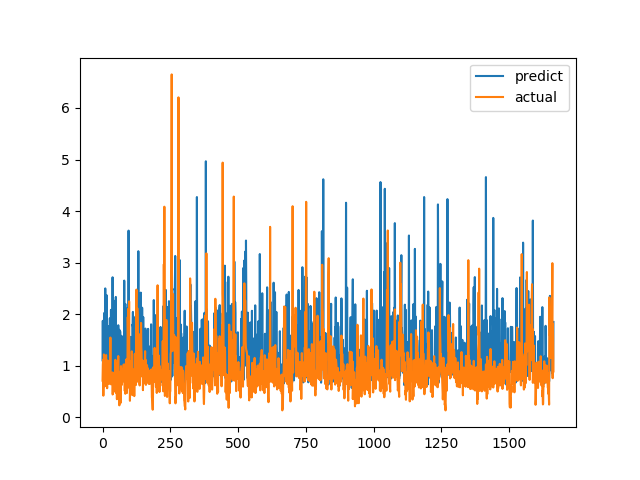

The file beside this chart, header and first rows:
predict, actual
1.105, 0.7094
1.871, 1.015
1.023, 1.116
1.409, 0.4183
1.217, 1.002
0.9159, 1.219
1.235, 1.143
2.027, 0.6528
0.7392, 0.6747
0.8301, 0.601
2.5, 0.6695
1.196, 0.6538
2.153, 0.7814
0.7637, 1.206
0.7123, 0.8469
2.369, 0.8286
1.779, 0.6482
1.17, 0.5624
0.8618, 0.7183
0.8927, 1.1
0.9587, 0.9542
1.485, 0.729
0.7842, 0.6694
1.769, 0.8631
1.026, 0.6465
1.442, 0.8223
0.8409, 0.9236
1.921, 0.8301
0.7005, 1.067
0.8646, 1.546
0.9413, 0.6827
2.083, 0.6386
1.269, 0.6464
1.047, 0.6881
0.7009, 0.7274
0.9472, 0.65
0.7863, 0.8694
2.716, 0.4409
0.9586, 0.4519
0.7862, 0.7575
2.267, 0.4952
0.7279, 0.6851
0.9198, 0.7244
1.03, 0.8654
0.6191, 0.74
1.139, 0.8071
1.605, 0.8204
1.204, 1.114
1.002, 1.109
2.334, 0.4751
0.8483, 1.039
1.244, 0.9458
0.8488, 0.7878
0.7429, 0.3505
0.6613, 0.9368
0.8161, 0.9868
1.072, 0.647
0.8028, 1.03
1.785, 1.187
0.8716, 0.9329
... 1,604 more rows
